Run: headless pygame with SDL's dummy video driver; simulated clock (each Clock.tick advances the game by its frame time, no real sleeping); random seed 0; keys injected as events and as key.get_pressed() state; no mouse input.
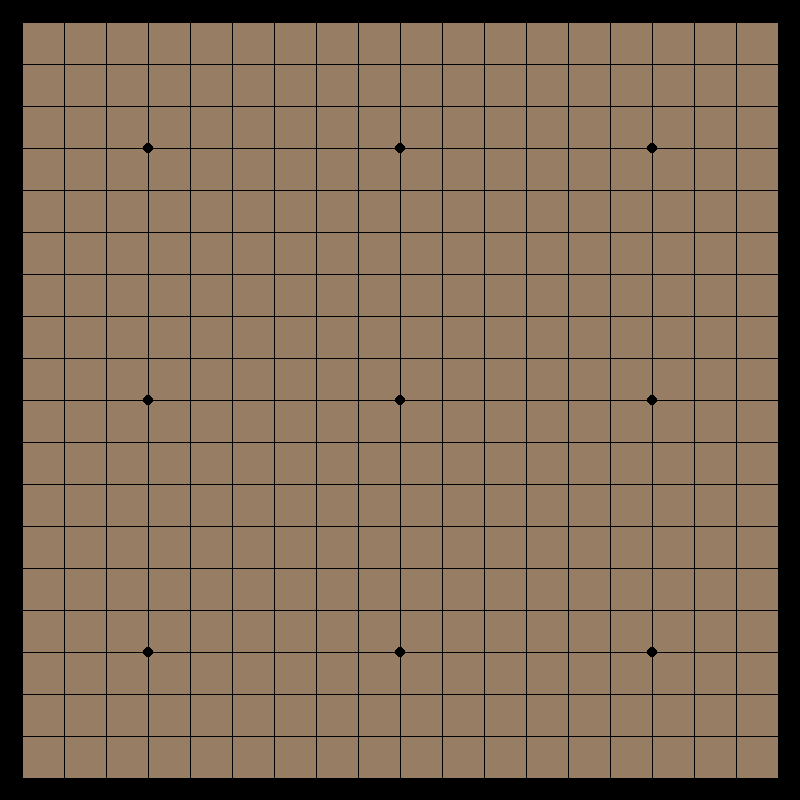
Frame 1 of 4 · flips 1–60 · no input
Frame 2 of 4 · flips 61–180 · tapped SPACE, RETURN · held RIGHT (→), D · screen unchanged from frame 1, image omitted
Frame 3 of 4 · flips 181–300 · held DOWN (↓), S · screen unchanged from frame 2, image omitted
Frame 4 of 4 · flips 301–420 · held LEFT (←), A, UP (↑), W · screen unchanged from frame 3, image omitted

The pygame program that drew these frames:

# -*- coding: utf-8 -*-
import pygame
import random

pygame.init()#초기화 (반드시 필요)

#화면크기 설정
screen_width = 800 #가로크기
screen_height = 800 #세로크기
screen = pygame.display.set_mode((screen_width, screen_height))

#화면 타이틀 (제목창)
pygame.display.set_caption("그려그려그림판")

#FPS
clock = pygame.time.Clock()

r = 120
running = True #실행중인지 확인
while running:
    dt = clock.tick(60) #게임화면이 초당 리프레시되는 횟수

    #2 이벤트 처리(키보드, 마우스 등 화면조작 관련)
    for event in pygame.event.get(): #키마 이벤트를 지속적으로 체크
        if event.type == pygame.QUIT: #창닫는 이벤트
            running = False

    # 배경색 설정
    screen.fill((150, 125, 100))

    # 직선 그리기 
                #   어따그려?, 무슨색?(3), 시작어디?(2), 끝어디?(2), 굵기는?
    #pygame.draw.line(1, 2, 3, 4, 5)  
    # pygame.draw.line(screen, (0, 55, 0), (0, 0) , (screen_width, screen_height), 50) # 대상, 색상, 시작점, 끝점, 굵기)
    # pygame.draw.line(screen, (0, 0, 0), (0, screen_height), (screen_width, 0), 50)

    # measure = screen_width / 10

    # for i in range(10):
    #     pygame.draw.line(screen, (0, 0, 0), (0, i*measure), (screen_width, i*measure), 2) # 가로줄
    #     pygame.draw.line(screen, (0, 0, 0), (i*measure, 0), (i*measure, screen_height), 2) # 세로줄
    ll = 760 // 18
    offset = 22
    # 선 여러개 긋기 (반복문 활용)
    for i in range(0, 800, ll): # 세로줄
        pygame.draw.line(screen, (0, 0, 0), (i + offset, 0), (i + offset, screen_width))
    for i in range(0, 800, ll): # 가로줄
        pygame.draw.line(screen, (0, 0, 0), (0, i + offset), (screen_width, i + offset))
    pygame.draw.line(screen, (0, 0, 0), (0, screen_height), (screen_width, screen_height), offset * 2)
    pygame.draw.line(screen, (0, 0, 0), (0, 0), (0, screen_height), offset * 2)
    pygame.draw.line(screen, (0, 0, 0), (0, 0), (screen_width, 0), offset * 2)
    pygame.draw.line(screen, (0, 0, 0), (screen_width, 0), (screen_width, screen_height), offset * 2)
    #원 그리기
    
    start_point = (ll * 3) + offset
    for k in range(3):    
        for i in range(3):
            pygame.draw.circle(screen, (0, 0, 0), (start_point + (k * (6 * ll)), start_point + (i * (6 * ll))), ll / 8)
    
    
    pygame.display.update() #게임화면을 새로고침해줌.

# 종료시간 살짝 늦추기
# pygame.time.delay(2000)
#종료처리
pygame.quit()
